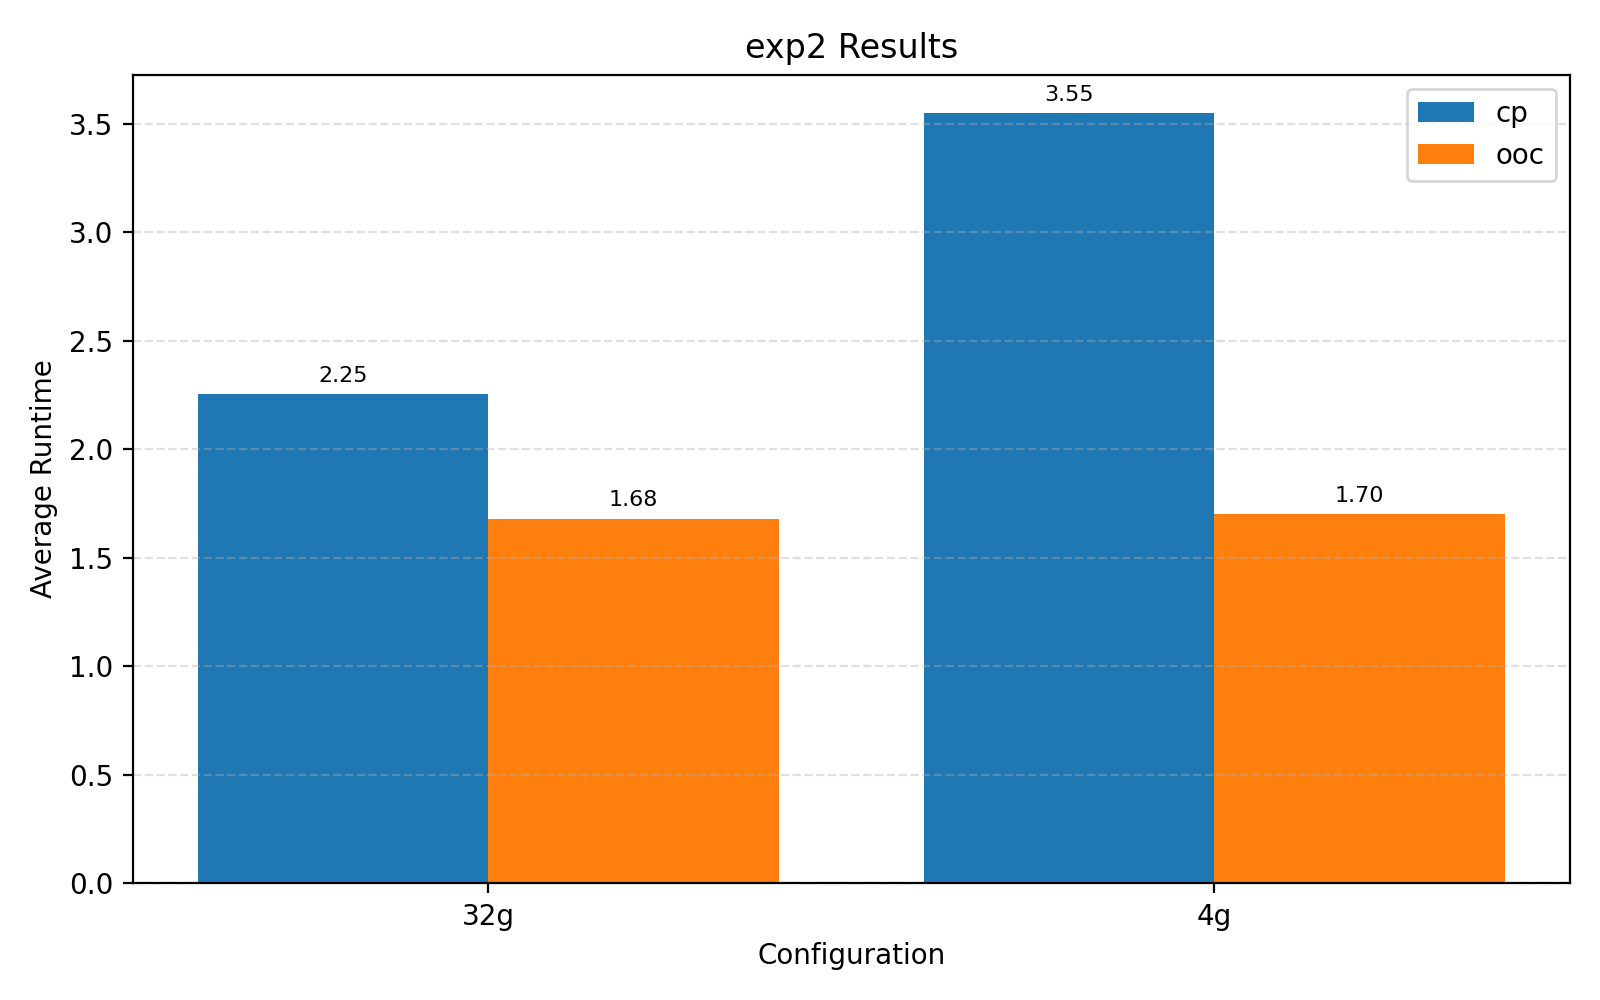

The data file committed next to this chart (first rows):
mode, conf, rep1, rep2, rep3
cp, 32g, 2.146, 2.167, 2.452
ooc, 32g, 1.637, 1.689, 1.712
cp, 4g, 3.614, 3.608, 3.421
ooc, 4g, 1.530, 1.941, 1.635
